Photos from the image-classification dataset "processed_dataset" in the GitHub repository mjocc/ai-to-bi. Its 2 classes are: frame not present, frame present.

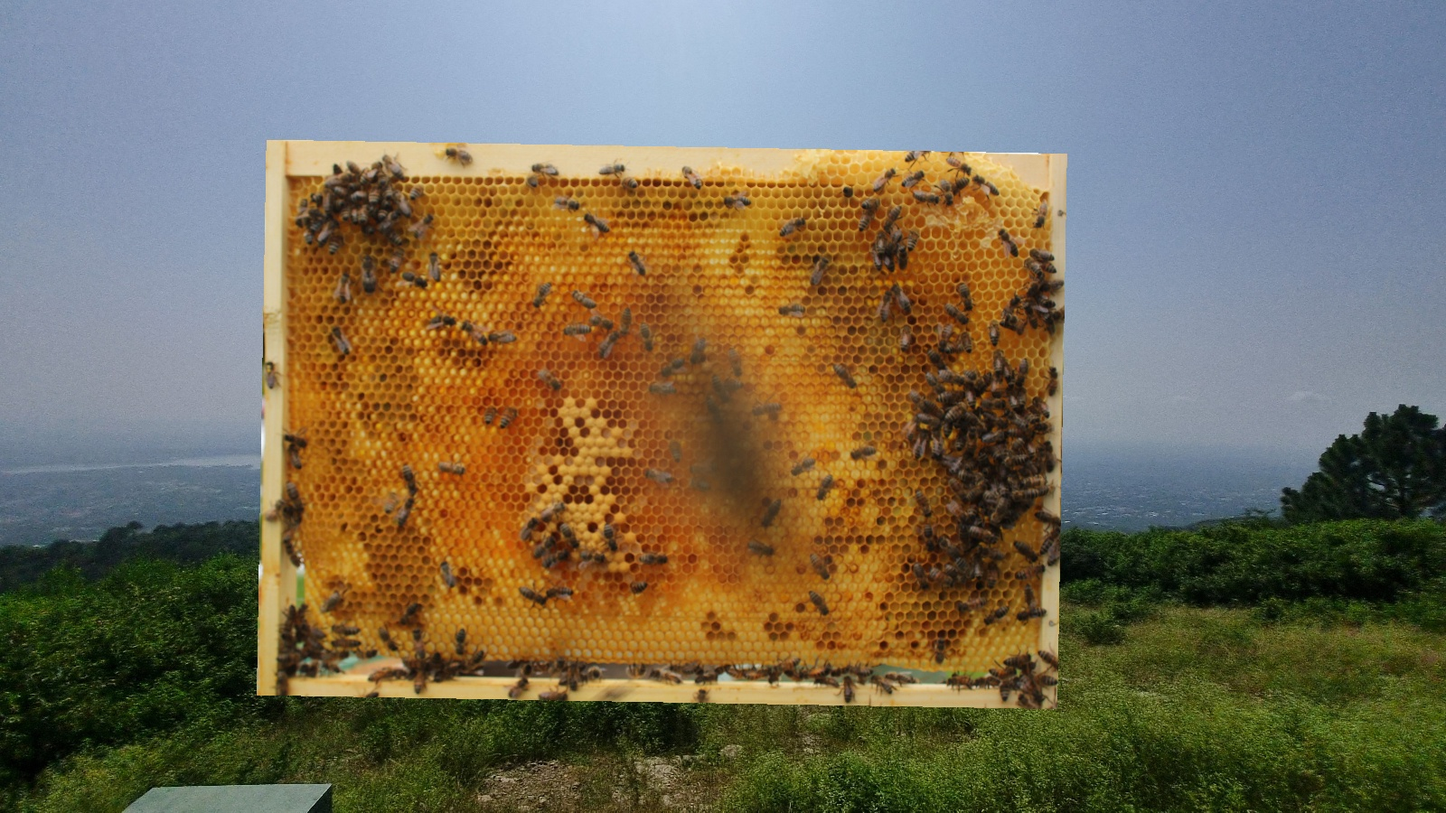
Label: frame present

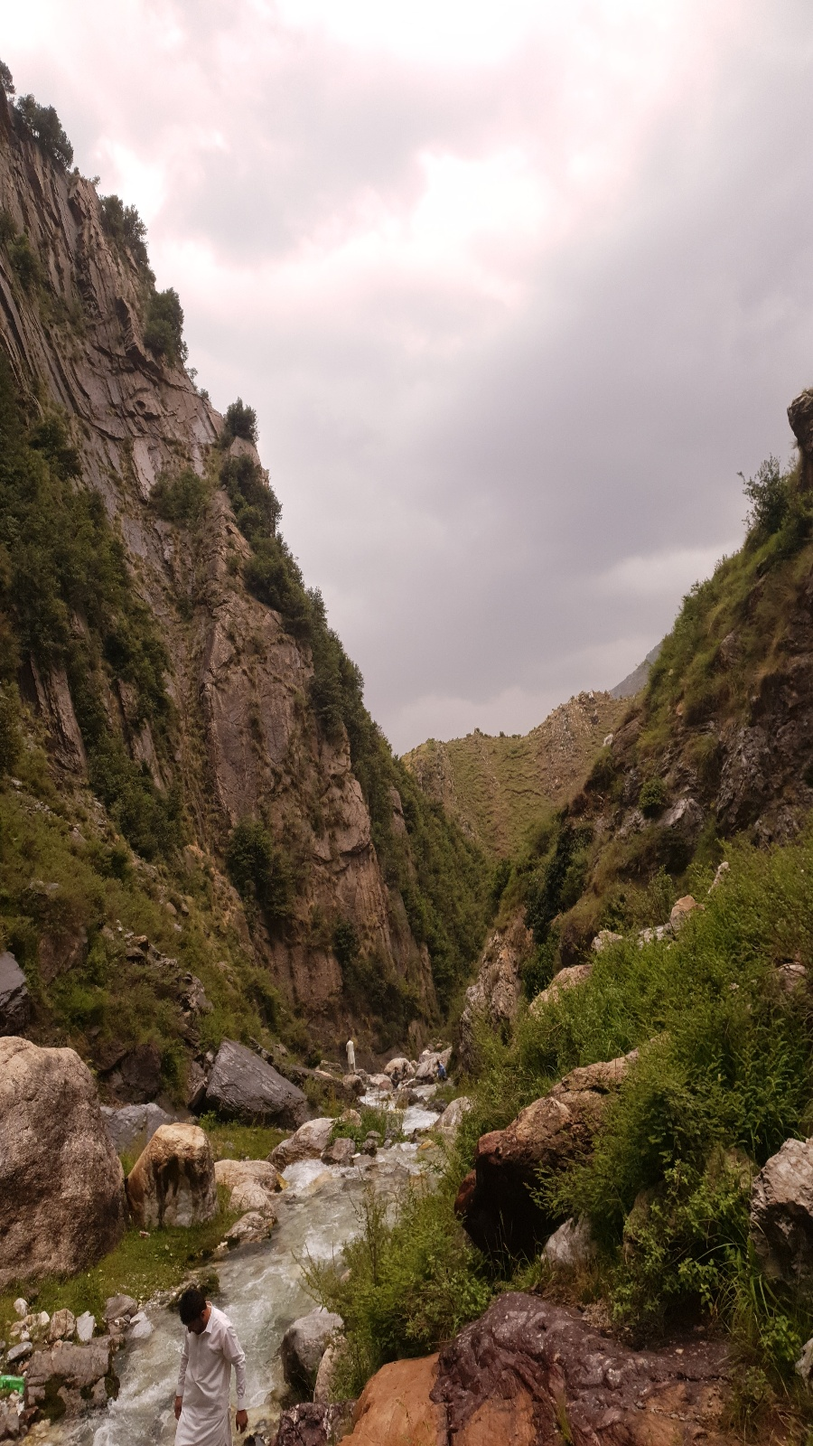
Label: frame not present

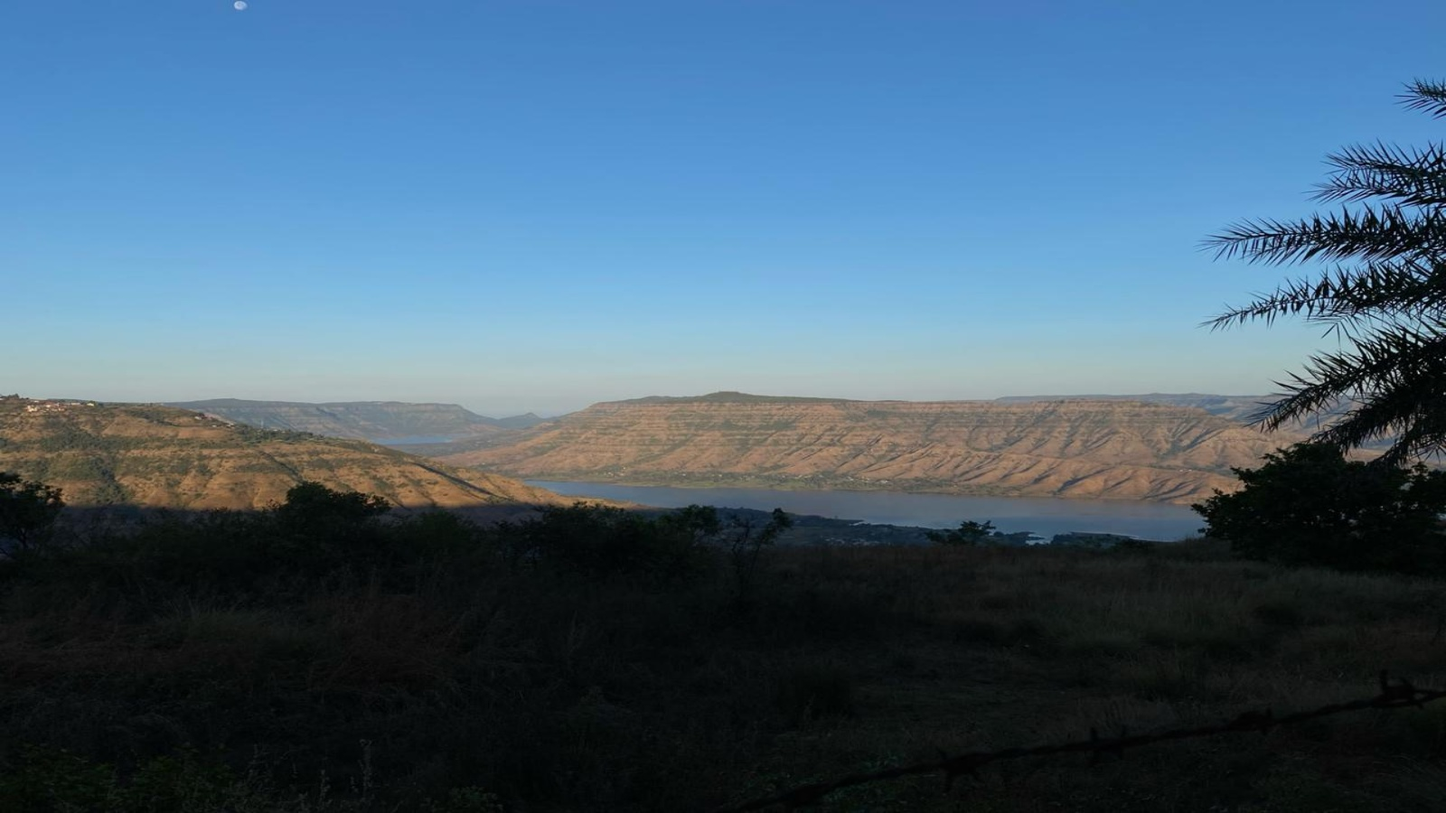
Label: frame not present

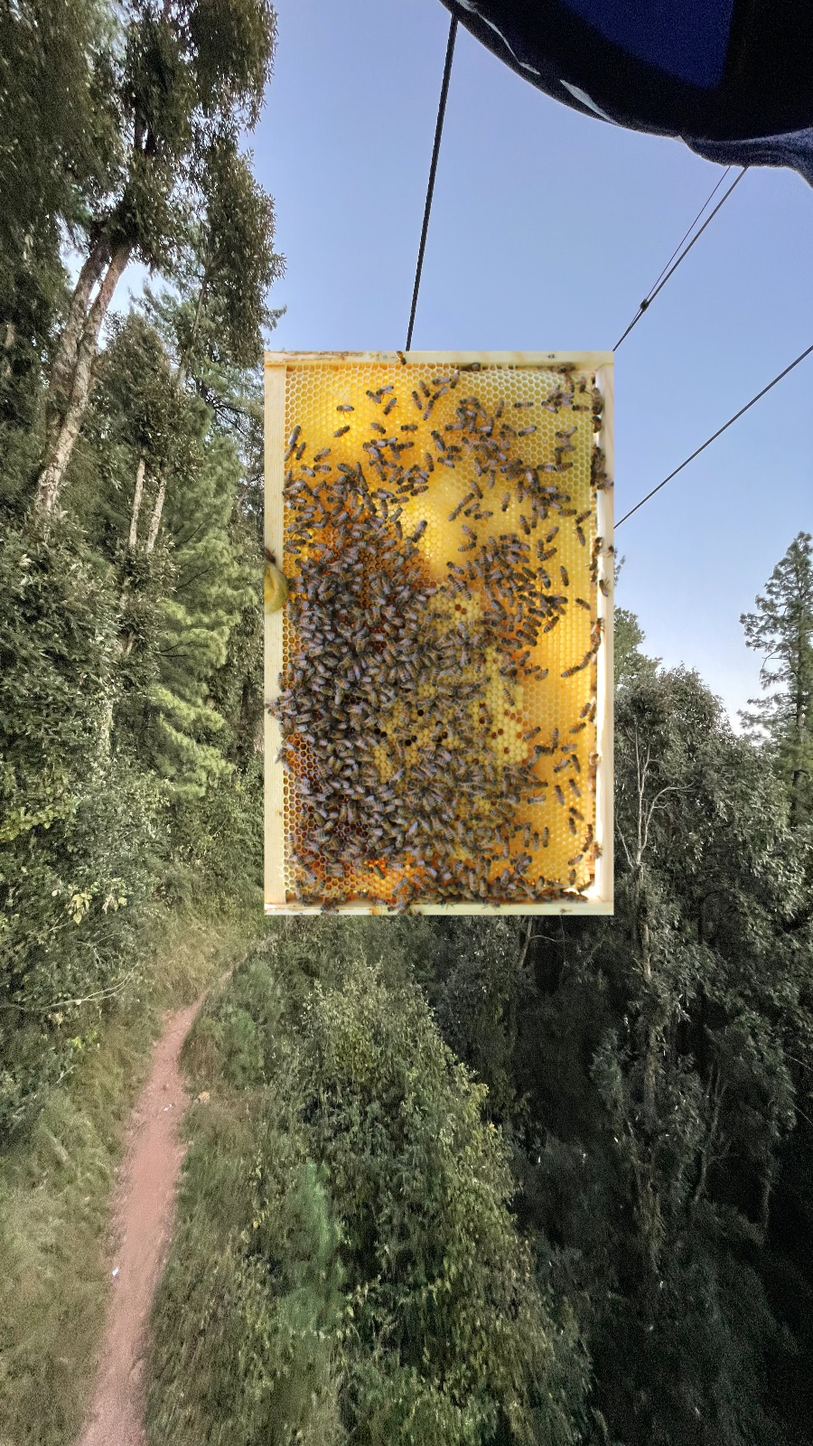
Label: frame present

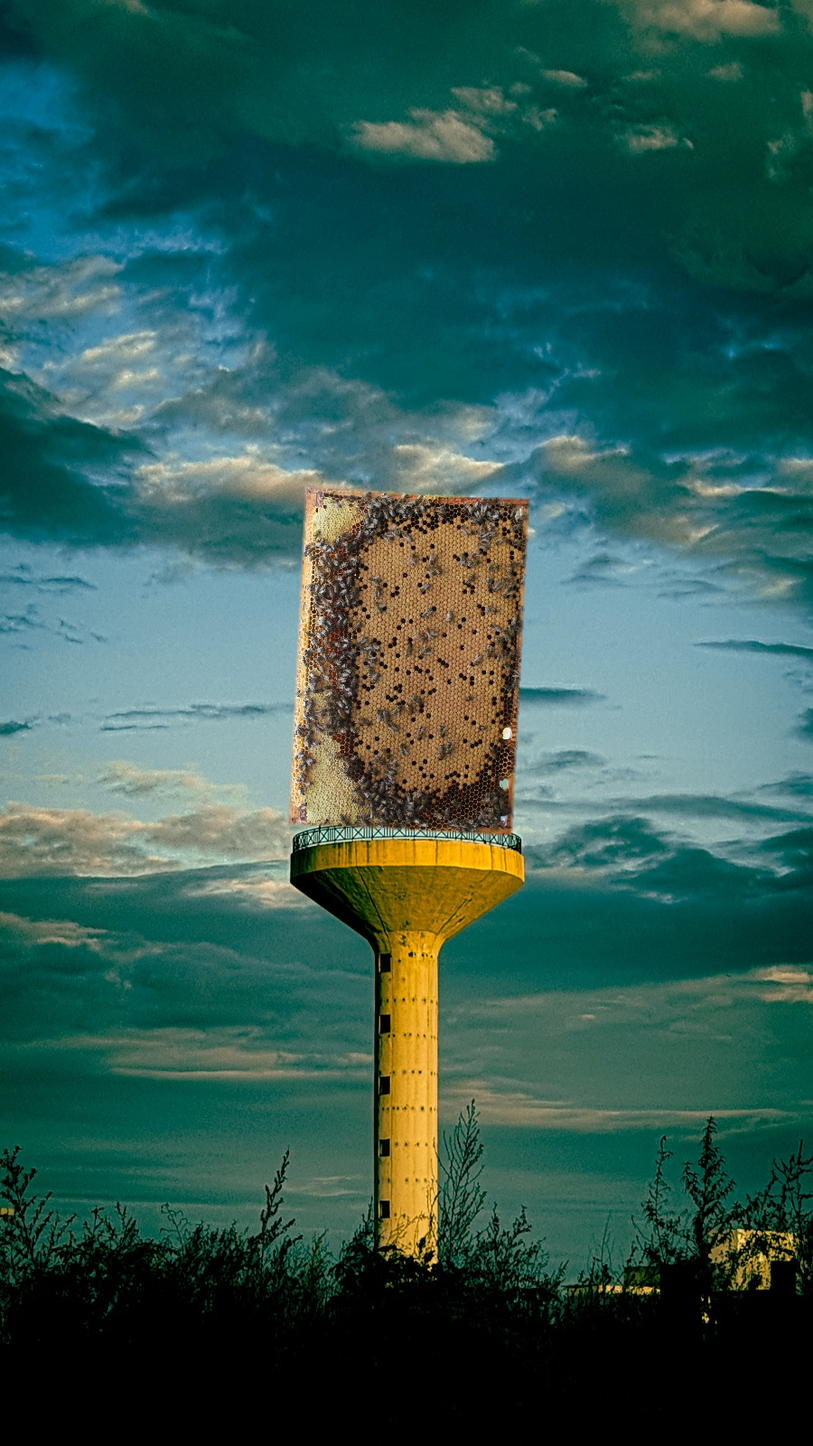
Label: frame present

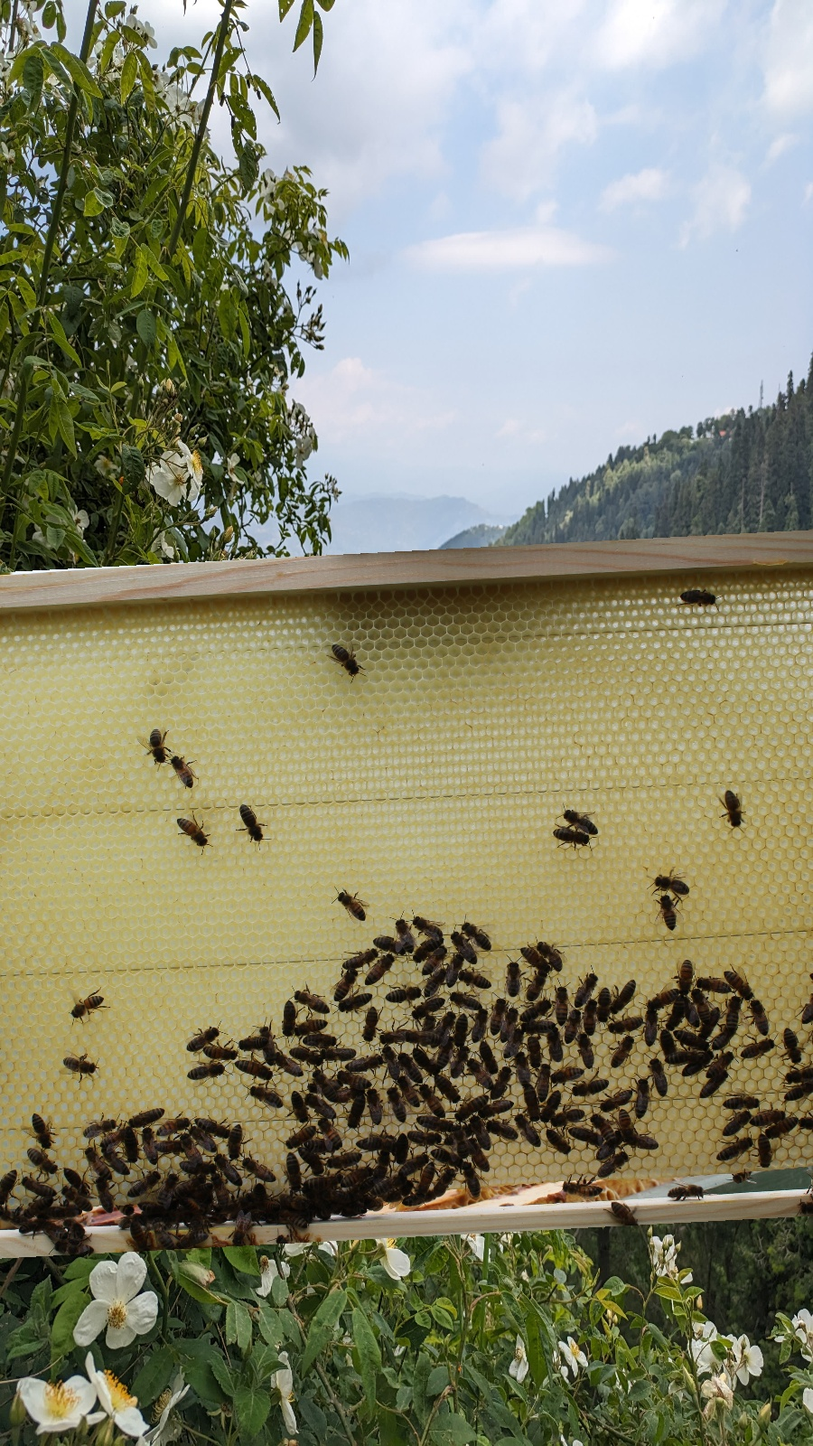
Label: frame present
